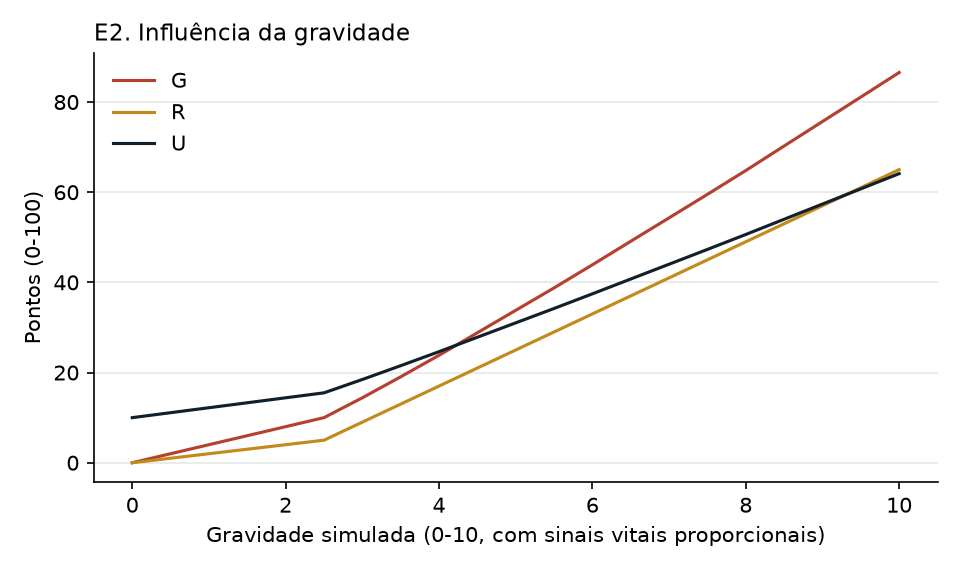

Values plotted in this chart, from the file beside it:
severidade_simulada, G, R, U
0.0, 0.0, 0.0, 10.0
0.5, 2.0, 1.0, 11.1
1.0, 4.0, 2.0, 12.2
1.5, 6.0, 3.0, 13.3
2.0, 8.0, 4.0, 14.4
2.5, 10.0, 5.0, 15.5
3.0, 14.4, 9, 18.46
3.5, 19.06, 13, 21.52
4.0, 23.83, 17, 24.63
4.5, 28.82, 21, 27.83
5.0, 33.8, 25.0, 31.02
5.5, 38.78, 29, 34.21
6.0, 43.9, 33, 37.46
6.5, 49.11, 37, 40.75
7.0, 54.31, 41, 44.02
7.5, 59.52, 45.0, 47.31
8.0, 64.8, 49, 50.62
8.5, 70.25, 53, 54
9.0, 75.67, 57, 57.37
9.5, 81.1, 61, 60.74
10.0, 86.54, 65.0, 64.12
